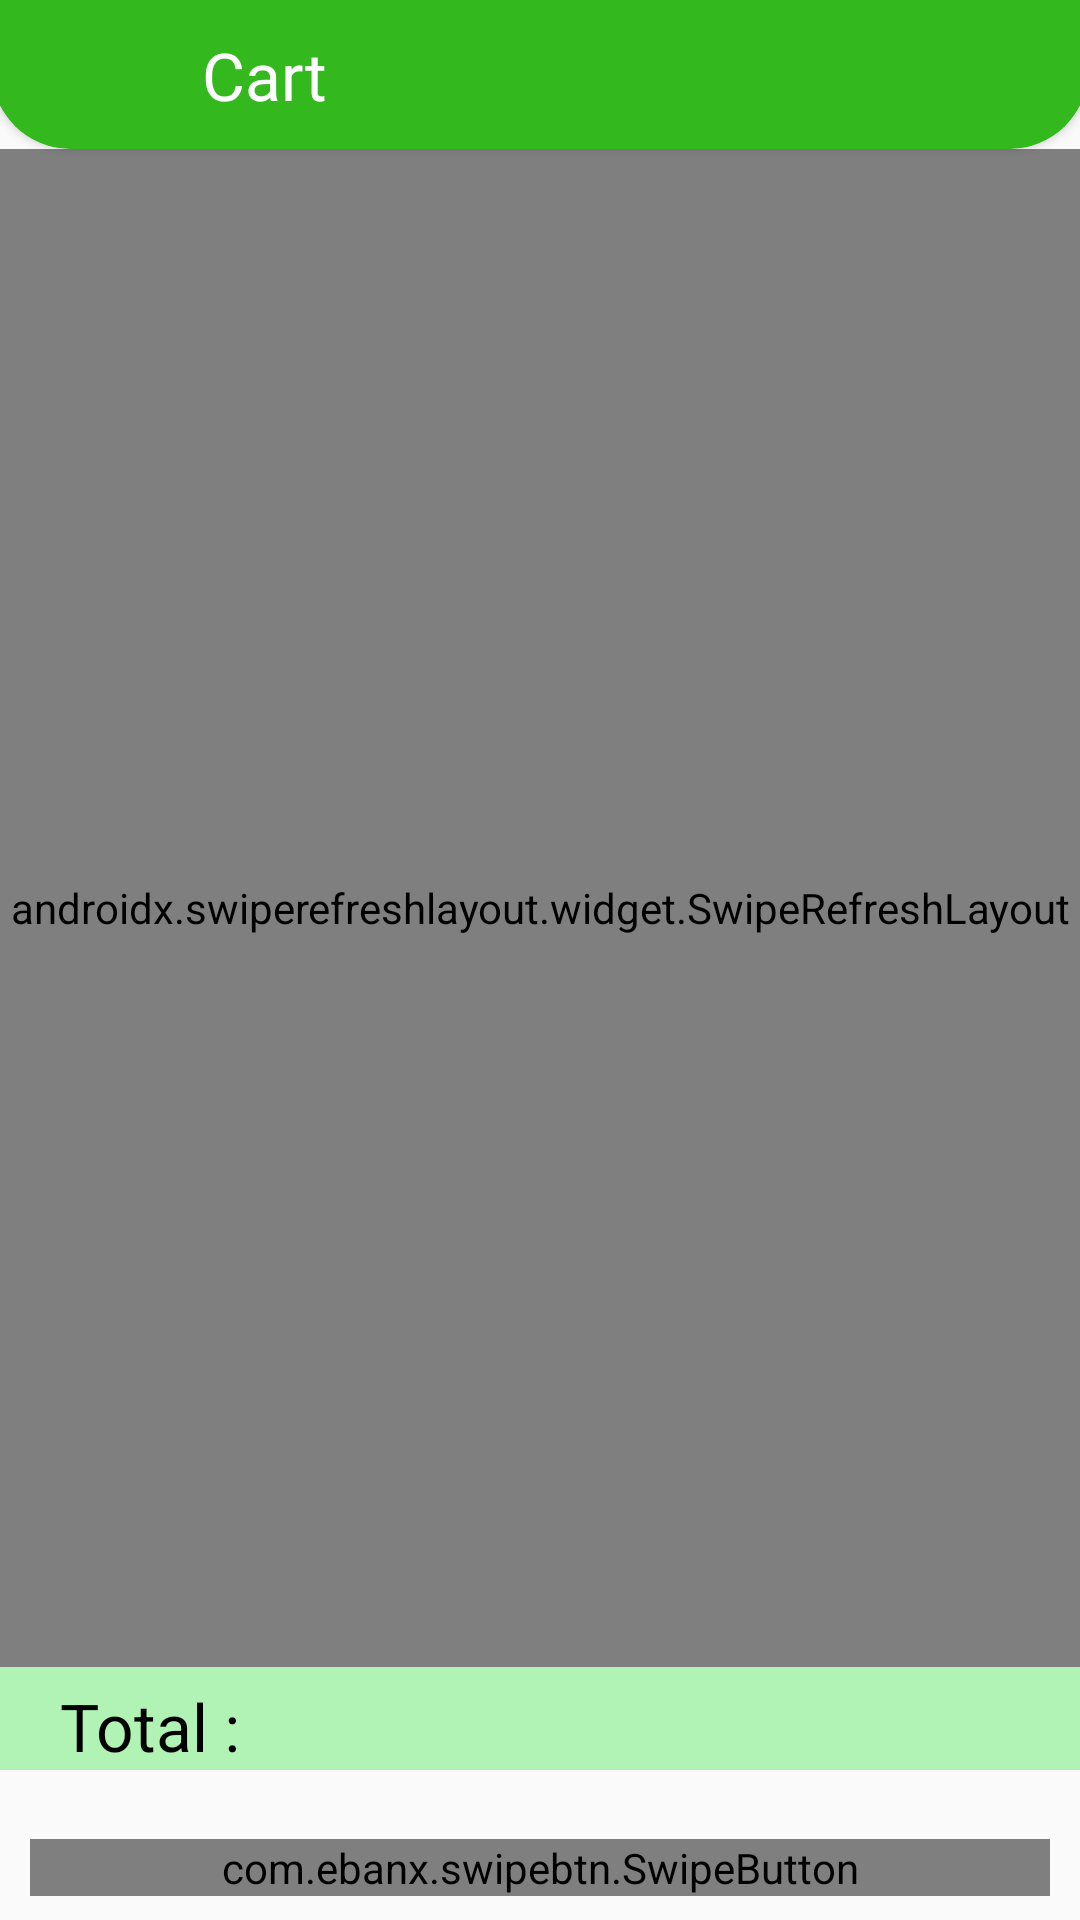

Produce the Android XML layout that renders to this screen, including the resource entries it uses.
<!-- AndroidManifest.xml: application theme Theme.Grocil -->
<!-- res/layout/activity_cart.xml -->
<?xml version="1.0" encoding="utf-8"?>
<RelativeLayout xmlns:android="http://schemas.android.com/apk/res/android"
    xmlns:app="http://schemas.android.com/apk/res-auto"
    xmlns:tools="http://schemas.android.com/tools"
    android:layout_width="match_parent"
    android:layout_height="match_parent"
    tools:context=".CartActivity">

    <androidx.cardview.widget.CardView
        android:id="@+id/cardView1"
        android:layout_width="match_parent"
        android:layout_height="wrap_content"
        android:layout_marginTop="-20dp"
        android:layout_marginLeft="-3dp"
        android:layout_marginRight="-3dp"
        app:cardCornerRadius="26dp"
        app:cardMaxElevation="7dp"
        android:elevation="5dp"
        app:cardBackgroundColor="@color/mytheme"
        android:padding="10dp">

        <LinearLayout
            android:layout_width="match_parent"
            android:layout_height="wrap_content"
            android:orientation="horizontal">
            <Button
                android:layout_width="40dp"
                android:layout_height="25dp"
                android:layout_gravity="center_vertical"
                android:background="@drawable/ic_baseline_arrow_back_40"
                android:layout_marginTop="10dp"
                android:layout_marginLeft="10dp"
                android:focusable="true"
                android:clickable="true"
                android:id="@+id/back_Home"
                />

            <TextView
                android:layout_width="wrap_content"
                android:layout_height="wrap_content"
                android:layout_marginLeft="20dp"
                android:layout_marginTop="30dp"
                android:layout_marginBottom="10dp"
                android:fontFamily="@font/amiko_semibold"
                android:text="Cart"
                android:textColor="@color/white"
                android:textSize="22dp" />
        </LinearLayout>
    </androidx.cardview.widget.CardView>
    <androidx.swiperefreshlayout.widget.SwipeRefreshLayout
        android:id="@+id/swipe_refresh"
        android:layout_width="match_parent"
        android:layout_height="match_parent"
        android:layout_below="@id/cardView1"
        android:layout_above="@id/total_value">

            <LinearLayout
                android:layout_width="match_parent"
                android:layout_height="match_parent"
                android:orientation="vertical">

                <androidx.recyclerview.widget.RecyclerView
                    android:layout_marginTop="20dp"
                    android:layout_width="match_parent"
                    android:layout_height="match_parent"
                    android:id="@+id/recyclerViewCart"
                    tools:listitem="@layout/cat_items"
                    android:layout_gravity="center_horizontal"
                    android:visibility="visible"
                    />
                <ImageView
                    android:layout_width="200dp"
                    android:layout_height="200dp"
                    android:visibility="gone"
                    android:src="@drawable/empty_cart"
                    android:layout_gravity="center_horizontal"
                    android:layout_marginTop="100dp"
                    android:id="@+id/img_empty"
                    />
                <TextView
                    android:layout_width="match_parent"
                    android:layout_height="wrap_content"
                    android:text="Empty Cart"
                    android:textSize="18dp"
                    android:textAlignment="center"
                    android:visibility="gone"
                    android:id="@+id/empty_text"
                    />




            </LinearLayout>


    </androidx.swiperefreshlayout.widget.SwipeRefreshLayout>
    <TextView
        android:id="@+id/total_value"
        android:layout_alignParentBottom="true"
        android:layout_marginBottom="50dp"
        android:layout_width="match_parent"
        android:layout_height="wrap_content"
        android:text="Total : "
        android:textColor="@color/black"
        android:textSize="22dp"
        android:background="#B1F3B4"
        android:paddingLeft="20dp"
        android:paddingTop="5dp"
        />

    <com.ebanx.swipebtn.SwipeButton
        android:id="@+id/swipe_btn"
        android:layout_width="match_parent"
        android:layout_height="wrap_content"
        android:layout_alignParentBottom="true"
        android:layout_marginLeft="10dp"
        android:layout_marginRight="10dp"
        android:layout_marginBottom="8dp"
        app:button_background="@drawable/shape_button"
        app:button_bottom_padding="20dp"
        app:button_image_disabled="@drawable/ic_baseline_delivery_dining_24"
        app:button_image_enabled="@drawable/ic_outline_delivery_dining_24"
        app:button_image_height="40dp"
        app:button_image_width="50dp"
        app:button_left_padding="20dp"
        app:button_right_padding="20dp"
        app:button_top_padding="20dp"
        app:has_activate_state="true"
        app:initial_state="disabled"
        app:inner_text="PLACE ORDER"
        app:inner_text_background="@drawable/shape_rounded"
        app:inner_text_bottom_padding="8dp"
        app:inner_text_color="@android:color/white"
        app:inner_text_size="16sp"
        app:inner_text_top_padding="8dp" />


</RelativeLayout>
<!-- res/layout/cat_items.xml (included above) -->
<?xml version="1.0" encoding="utf-8"?>
<LinearLayout xmlns:android="http://schemas.android.com/apk/res/android"
    android:layout_width="match_parent"
    android:layout_height="wrap_content"
    xmlns:app="http://schemas.android.com/apk/res-auto"
    android:layout_gravity="center_horizontal"
    android:gravity="center_horizontal">

     <androidx.cardview.widget.CardView
         android:id="@+id/cardView1"
         android:layout_width="match_parent"
         android:layout_height="wrap_content"
         android:layout_marginLeft="10dp"
         android:layout_marginRight="10dp"
         android:layout_marginTop="7dp"
         android:layout_marginBottom="10dp"
         android:layout_gravity="center"
         app:cardCornerRadius="12dp"
         app:cardMaxElevation="7dp"
         app:cardElevation="5dp"
         android:outlineSpotShadowColor="@color/mytheme">

         <RelativeLayout
             android:layout_width="wrap_content"
             android:layout_height="wrap_content"
             android:orientation="vertical"
             android:layout_marginLeft="10dp"
             android:layout_marginTop="7dp"
             android:id="@+id/lay_1">

             <TextView
                 android:layout_width="wrap_content"
                 android:layout_height="wrap_content"
                 android:id="@+id/cat_item_title"
                 android:text="Pepsi 500ML"
                 android:textColor="@color/black"
                 android:textSize="20dp"
                 android:layout_marginTop="10dp"/>
             <TextView
                 android:layout_below="@id/cat_item_title"
                 android:layout_width="wrap_content"
                 android:layout_height="wrap_content"
                 android:id="@+id/cat_item_rate"
                 android:text="₹1050"
                 android:textColor="@color/mytheme"
                 android:textSize="18dp"/>
             <TextView
                 android:layout_below="@id/cat_item_rate"
                 android:layout_width="wrap_content"
                 android:layout_height="wrap_content"
                 android:id="@+id/cat_item_quant"
                 android:text="1 Pack(30 Units)"
                 android:textSize="13dp"/>

             <ImageView
                 android:id="@+id/cat_item_image"
                 android:layout_width="100dp"
                 android:layout_height="100dp"
                 android:layout_alignParentRight="true"
                 android:src="@drawable/pepsi_logo"
                 android:padding="10dp"
                 />


         </RelativeLayout>
     </androidx.cardview.widget.CardView>

</LinearLayout>
<!-- resources referenced by this layout -->
<resources>
  <color name="black">#FF000000</color>
  <color name="mytheme">#33B91E</color>
  <color name="white">#FFFFFFFF</color>
  <style name="Theme.Grocil" parent="Theme.AppCompat.Light.NoActionBar">
          
          <item name="colorPrimary">@color/mytheme</item>
          <item name="colorPrimaryVariant">@color/purple_700</item>
          <item name="colorOnPrimary">@color/white</item>
          
          <item name="colorSecondary">@color/teal_200</item>
          <item name="colorSecondaryVariant">@color/purple_700</item>
          <item name="colorOnSecondary">@color/black</item>
          
          <item name="android:statusBarColor" tools:targetApi="l">?attr/colorPrimaryVariant</item>
          
      </style>
  <color name="purple_700">#33B91E</color>
  <color name="teal_200">#FF03DAC5</color>
</resources>
